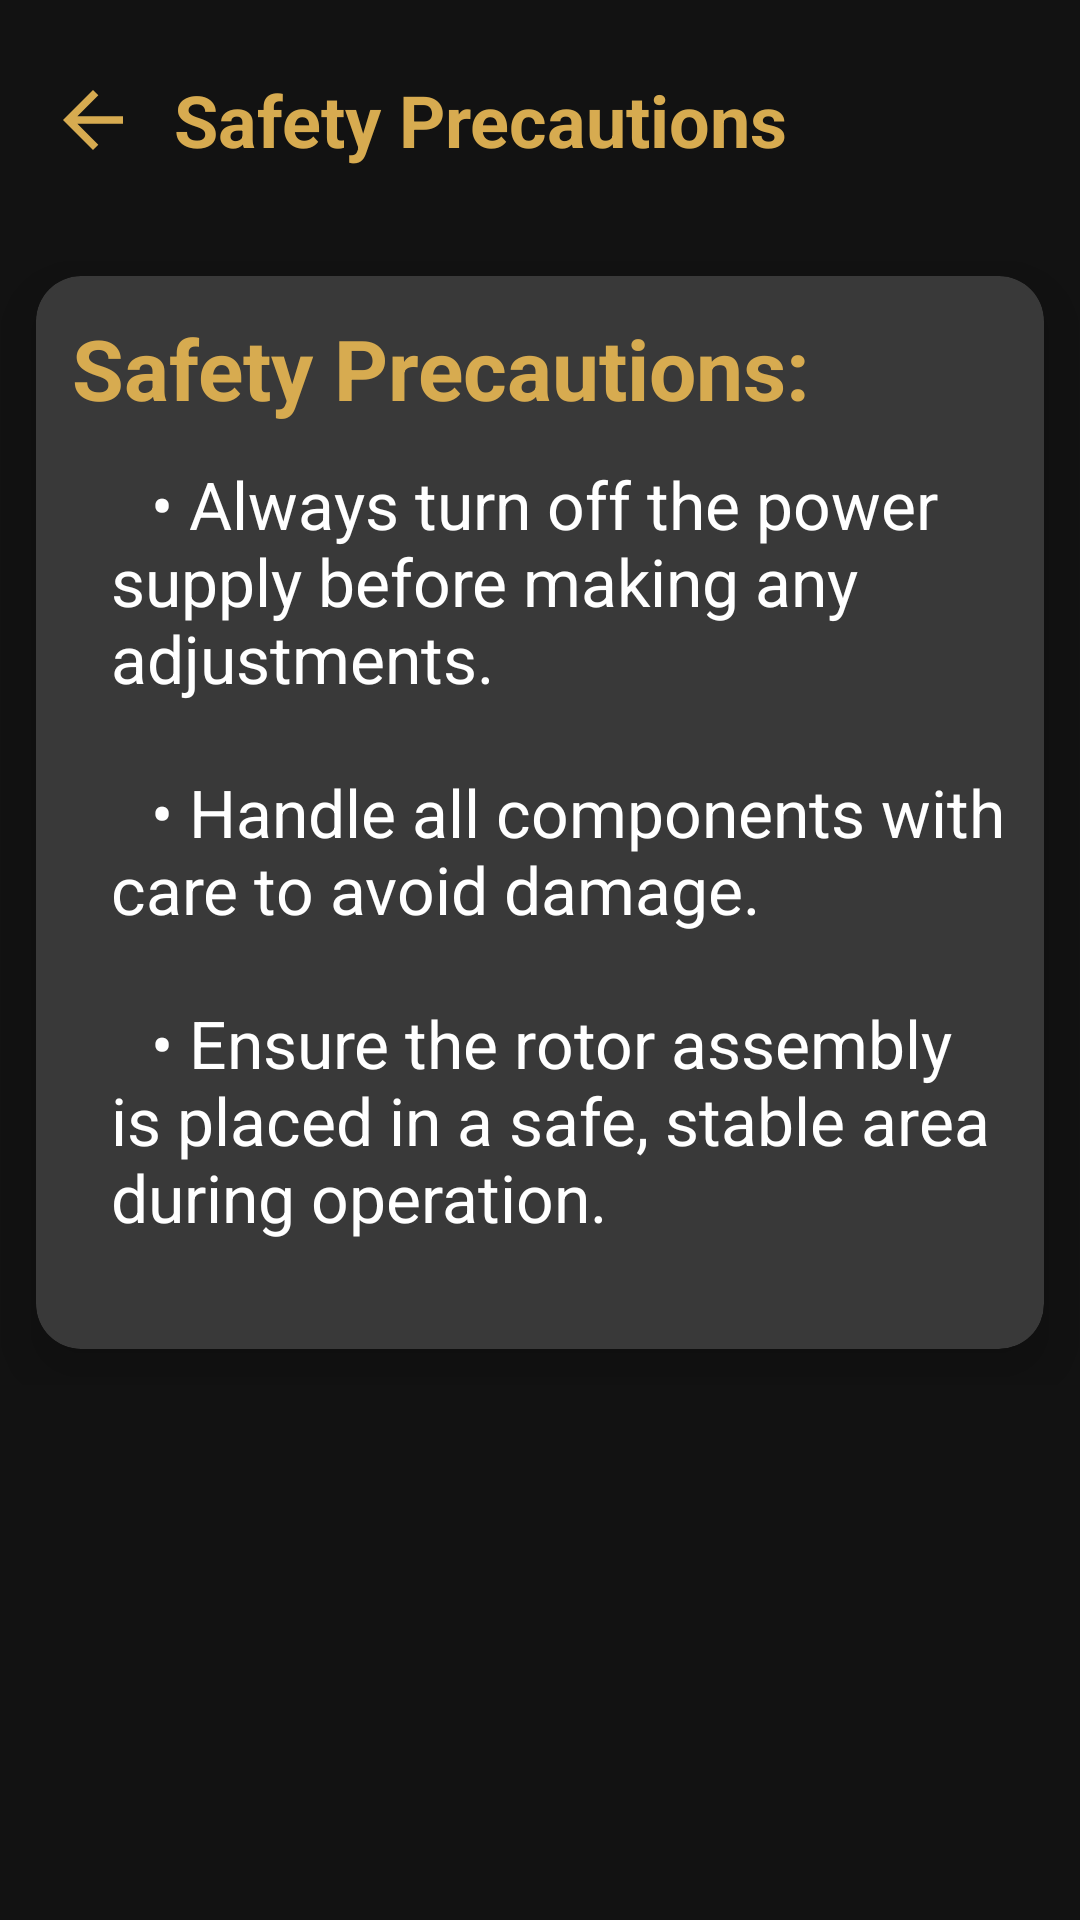

Write the Android layout XML for this screen, with the resource values it uses.
<!-- AndroidManifest.xml: application theme Theme.UserManual -->
<!-- res/layout/activity_safety_precautions.xml -->
<?xml version="1.0" encoding="utf-8"?>
<LinearLayout xmlns:android="http://schemas.android.com/apk/res/android"
    xmlns:app="http://schemas.android.com/apk/res-auto"
    xmlns:tools="http://schemas.android.com/tools"
    android:layout_width="match_parent"
    android:layout_height="match_parent"
    android:background="@color/darkgray"
    android:orientation="vertical"
    tools:context=".usermanual.SafetyPrecautions">

    <androidx.appcompat.widget.Toolbar
        android:id="@+id/toolbar"
        android:layout_width="match_parent"
        android:layout_height="80dp"
        android:elevation="12dp">
        <RelativeLayout
            android:layout_width="match_parent"
            android:layout_height="match_parent">
            <ImageView
                android:layout_width="30dp"
                android:layout_height="30dp"
                android:src="@drawable/baseline_arrow_back_24"
                android:layout_centerVertical="true"
                android:id="@+id/back_Button"/>
            <TextView
                android:layout_width="wrap_content"
                android:layout_height="wrap_content"
                android:text="Safety Precautions"
                android:textColor="@color/gold"
                android:textStyle="bold"
                android:textSize="24sp"
                android:layout_centerVertical="true"
                android:layout_marginStart="12dp"
                android:layout_toEndOf="@id/back_Button"
                tools:ignore="HardcodedText" />
        </RelativeLayout>
    </androidx.appcompat.widget.Toolbar>

    <ScrollView
        android:layout_width="match_parent"
        android:layout_height="wrap_content"
        android:layout_marginBottom="12dp">

        <androidx.cardview.widget.CardView
            android:layout_width="match_parent"
            android:layout_height="wrap_content"
            android:layout_margin="12dp"
            app:cardCornerRadius="15dp"
            app:cardBackgroundColor="@color/bl"
            app:cardElevation="12dp">
            <LinearLayout
                android:layout_width="match_parent"
                android:layout_height="match_parent"
                android:layout_marginBottom="24dp"
                android:orientation="vertical">

                <TextView
                    android:layout_width="wrap_content"
                    android:layout_height="wrap_content"
                    android:text="Safety Precautions:"
                    android:textColor="@color/gold"
                    android:textSize="28sp"
                    android:textStyle="bold"
                    android:layout_marginStart="12dp"
                    android:layout_marginTop="12dp"
                    tools:ignore="HardcodedText" />

                <TextView
                    android:layout_width="wrap_content"
                    android:layout_height="wrap_content"
                    android:text="@string/safety_precautions"
                    android:textColor="@color/white"
                    android:textSize="22sp"
                    android:textStyle="normal"
                    android:textAlignment="textStart"
                    android:layout_marginStart="25dp"
                    android:layout_marginTop="12dp"
                    android:layout_marginEnd="12dp"
                    android:layout_marginBottom="12dp"
                    tools:ignore="HardcodedText" />


            </LinearLayout>


        </androidx.cardview.widget.CardView>

    </ScrollView>

</LinearLayout>
<!-- resources referenced by this layout -->
<resources>
  <color name="bl">#393939</color>
  <color name="darkgray">#121212</color>
  <color name="gold">#D7AB50</color>
  <color name="white">#FFFFFFFF</color>
  <!-- drawable baseline_arrow_back_24 (drawable) -->
  <vector android:autoMirrored="true" android:height="24dp"
      android:tint="#d7ab50" android:viewportHeight="24"
      android:viewportWidth="24" android:width="24dp" xmlns:android="http://schemas.android.com/apk/res/android">
      <path android:fillColor="@android:color/white" android:pathData="M20,11H7.83l5.59,-5.59L12,4l-8,8 8,8 1.41,-1.41L7.83,13H20v-2z"/>
  </vector>
  <string name="safety_precautions">
          \t\t• Always turn off the power supply before making any adjustments.\n\n
          \t\t• Handle all components with care to avoid damage.\n\n
          \t\t• Ensure the rotor assembly is placed in a safe, stable area during operation.
      </string>
  <style name="Theme.UserManual" parent="Base.Theme.UserManual" />
  <style name="Base.Theme.UserManual" parent="Theme.Material3.DayNight.NoActionBar">
          
          
      </style>
</resources>
